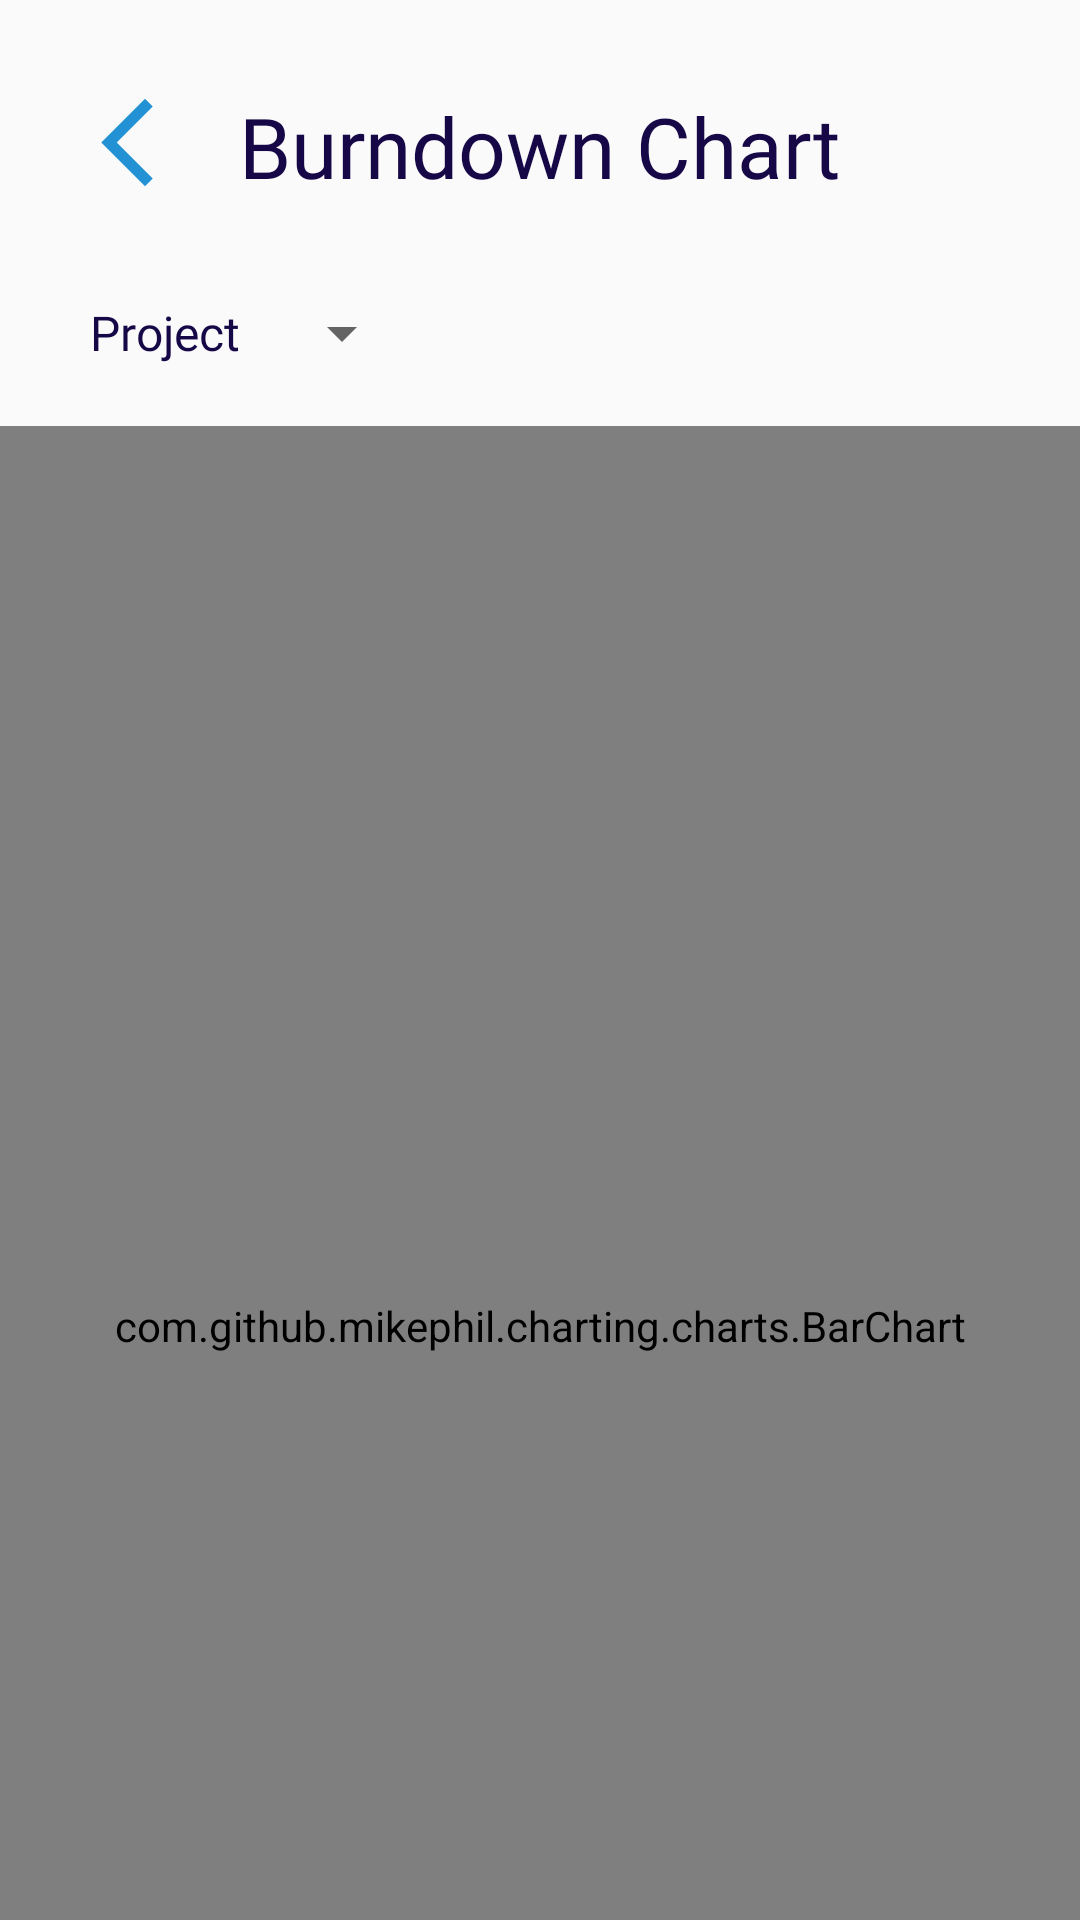

Here is an Android app screen rendered from its layout file. Give the layout XML and the strings, colors and styles it references.
<!-- AndroidManifest.xml: application theme Theme.NovatechFrontEnd -->
<!-- res/layout/fragment_burndown_chart.xml -->
<?xml version="1.0" encoding="utf-8"?>
<FrameLayout xmlns:android="http://schemas.android.com/apk/res/android"
    xmlns:tools="http://schemas.android.com/tools"
    android:layout_width="match_parent"
    android:layout_height="match_parent"
    xmlns:app="http://schemas.android.com/apk/res-auto"
    tools:context=".ui.BarChartFragment">

    <androidx.constraintlayout.widget.ConstraintLayout
        android:layout_width="match_parent"
        android:layout_height="742dp">
        
        <com.github.mikephil.charting.charts.BarChart
            android:id="@+id/burndown_chart"
            android:layout_width="match_parent"
            android:layout_height="600dp"
            app:layout_constraintBottom_toBottomOf="parent">

        </com.github.mikephil.charting.charts.BarChart>

        <TextView
            android:id="@+id/burndown_chart_back"
            android:layout_width="35dp"
            android:layout_height="35dp"
            android:layout_marginTop="30dp"
            android:layout_marginStart="25dp"
            android:background="@drawable/back"
            android:backgroundTint="@color/btn_color"
            app:layout_constraintStart_toStartOf="parent"
            app:layout_constraintTop_toTopOf="parent" />

        <TextView
            android:id="@+id/burndown_chart_title"
            android:layout_width="wrap_content"
            android:layout_height="wrap_content"
            android:layout_marginTop="30dp"
            android:text="@string/burndown_chart_title"
            android:textColor="@color/item_selected"
            android:fontFamily="@font/roboto"
            android:textSize="28sp"
            app:layout_constraintEnd_toEndOf="parent"
            app:layout_constraintStart_toStartOf="parent"
            app:layout_constraintTop_toTopOf="parent" />

        <TextView
            android:id="@+id/burndown_chart_project_title"
            android:layout_width="wrap_content"
            android:layout_height="wrap_content"
            android:layout_marginTop="100dp"
            android:layout_marginStart="30dp"
            android:text="@string/bar_chart_project_title"
            android:textColor="@color/item_selected"
            android:fontFamily="@font/roboto_bold"
            android:textSize="16sp"
            app:layout_constraintStart_toStartOf="parent"
            app:layout_constraintTop_toTopOf="parent" />

        <Spinner
            android:id="@+id/burndown_chart_project"
            android:layout_width="wrap_content"
            android:layout_height="wrap_content"
            android:layout_marginStart="10dp"
            app:layout_constraintBottom_toBottomOf="@+id/burndown_chart_project_title"
            app:layout_constraintStart_toEndOf="@+id/burndown_chart_project_title"
            app:layout_constraintTop_toTopOf="@+id/burndown_chart_project_title" />

    </androidx.constraintlayout.widget.ConstraintLayout>
</FrameLayout>
<!-- resources referenced by this layout -->
<resources>
  <color name="btn_color">#2292D4</color>
  <color name="item_selected">#160747</color>
  <!-- drawable back (drawable) -->
  <vector xmlns:android="http://schemas.android.com/apk/res/android" android:height="34dp" android:tint="#FFFFFF" android:viewportHeight="24" android:viewportWidth="24" android:width="34dp">
  
      <path android:fillColor="@android:color/white" android:pathData="M17.77,3.77l-1.77,-1.77l-10,10l10,10l1.77,-1.77l-8.23,-8.23z"/>
  
  </vector>
  <string name="bar_chart_project_title">Project</string>
  <string name="burndown_chart_title">Burndown Chart</string>
  <style name="Theme.NovatechFrontEnd" parent="Theme.AppCompat.Light.NoActionBar">
          <item name="android:windowFullscreen">false</item>
      </style>
</resources>
